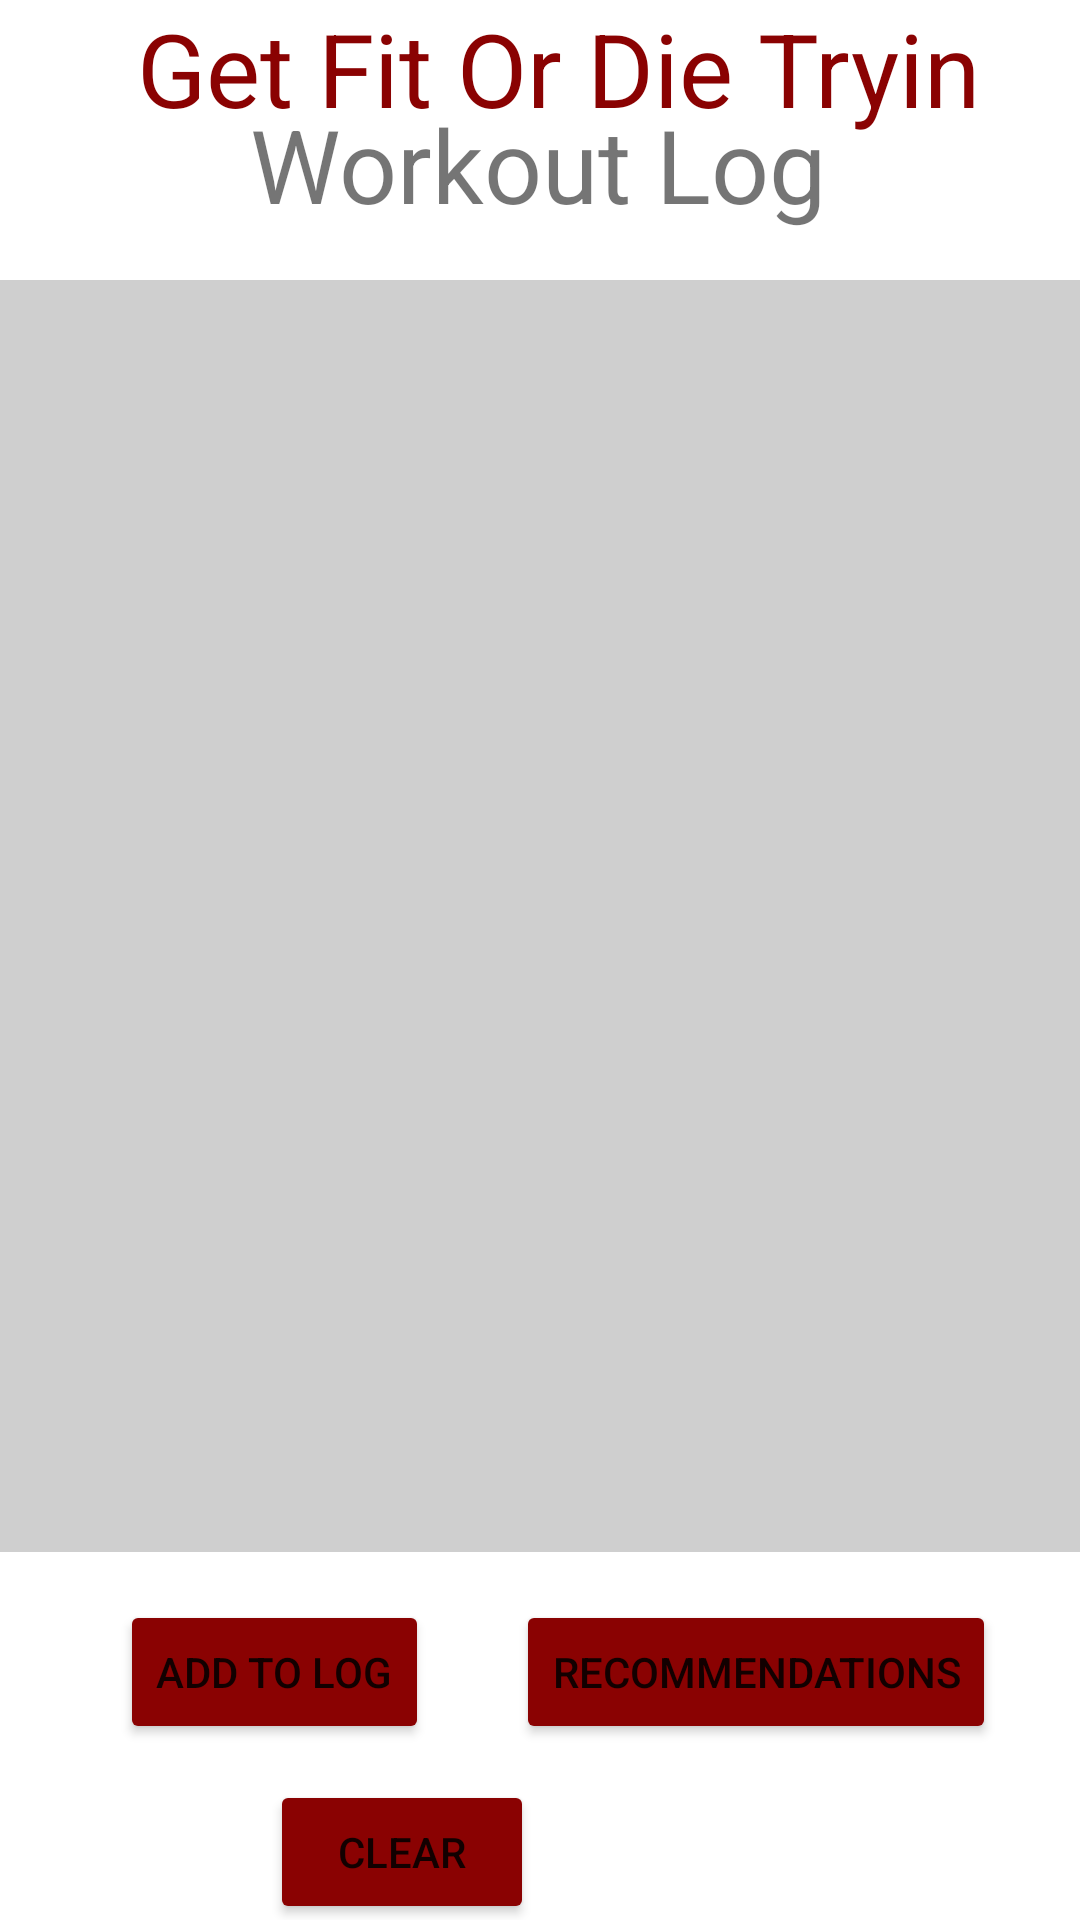

Reconstruct the res/layout file that produces this screen, plus the resources it refers to.
<!-- AndroidManifest.xml: application theme Theme.WorkoutFinalProject -->
<!-- res/layout/fragment_workout_log.xml -->
<?xml version="1.0" encoding="utf-8"?>
<layout xmlns:tools="http://schemas.android.com/tools"
        xmlns:android="http://schemas.android.com/apk/res/android"
        xmlns:app="http://schemas.android.com/apk/res-auto">

    <androidx.constraintlayout.widget.ConstraintLayout
            android:layout_width="match_parent"
            android:layout_height="match_parent"
            tools:context=".workouttracker.WorkoutLogFragment">

        <TextView
                android:text="Workout Log"
                android:layout_width="wrap_content"
                android:layout_height="wrap_content"
                android:id="@+id/workoutLogTitle"
                app:layout_constraintStart_toStartOf="parent"
                app:layout_constraintHorizontal_bias="0.497"
                app:layout_constraintEnd_toEndOf="parent"
                app:layout_constraintTop_toTopOf="parent"
                android:textSize="34sp"
                android:layout_marginTop="32dp" />

        <Button
                android:text="Add to Log"
                android:layout_width="wrap_content"
                android:layout_height="wrap_content"
                android:id="@+id/buttonToAddView"
                app:layout_constraintStart_toStartOf="parent"
                android:layout_marginStart="40dp"
                app:layout_constraintEnd_toStartOf="@+id/exRecoBtn"
                android:layout_marginEnd="29dp"
                app:layout_constraintHorizontal_bias="1.0"
                android:layout_marginTop="16dp"
                app:layout_constraintTop_toBottomOf="@+id/recyclerView"
                android:backgroundTint="#8A0202" />

        <androidx.recyclerview.widget.RecyclerView
                android:layout_width="410dp"
                android:layout_height="424dp"
                app:layout_constraintStart_toStartOf="parent"
                app:layout_constraintHorizontal_bias="0.333"
                app:layout_constraintEnd_toEndOf="parent"
                android:id="@+id/recyclerView"
                android:background="#CFCFCF"
                app:layout_constraintTop_toBottomOf="@+id/workoutLogTitle"
                android:layout_marginTop="16dp" />

        <Button
                android:text="Recommendations"
                android:layout_width="wrap_content"
                android:layout_height="wrap_content"
                android:id="@+id/exRecoBtn"
                android:layout_marginTop="16dp"
                app:layout_constraintTop_toBottomOf="@+id/recyclerView"
                android:layout_marginEnd="28dp"
                app:layout_constraintEnd_toEndOf="parent"
                android:backgroundTint="#8A0202" />

        <TextView
                android:text="Get Fit Or Die Tryin"
                android:layout_width="wrap_content"
                android:layout_height="wrap_content"
                android:id="@+id/textView8"
                android:layout_marginEnd="203dp"
                app:layout_constraintEnd_toEndOf="parent"
                app:layout_constraintStart_toStartOf="parent"
                android:layout_marginStart="150dp"
                android:textColor="#8A0202"
                android:textSize="34sp"
                app:layout_constraintHorizontal_bias="0.381"
                tools:layout_editor_absoluteY="650dp" />

        <Button
                android:text="Clear"
                android:layout_width="wrap_content"
                android:layout_height="wrap_content"
                android:id="@+id/clearBtn"
                app:layout_constraintTop_toBottomOf="@+id/buttonToAddView"
                android:layout_marginTop="12dp"
                app:layout_constraintStart_toStartOf="parent"
                android:layout_marginStart="135dp"
                android:layout_marginEnd="182dp"
                app:layout_constraintEnd_toEndOf="parent"
                android:backgroundTint="#8A0202"
                app:layout_constraintHorizontal_bias="1.0" />
    </androidx.constraintlayout.widget.ConstraintLayout>
</layout>
<!-- resources referenced by this layout -->
<resources>
  <style name="Theme.WorkoutFinalProject" parent="Theme.MaterialComponents.DayNight.DarkActionBar">
          
          <item name="colorPrimary">@color/purple_500</item>
          <item name="colorPrimaryVariant">@color/purple_700</item>
          <item name="colorOnPrimary">@color/white</item>
          
          <item name="colorSecondary">@color/teal_200</item>
          <item name="colorSecondaryVariant">@color/teal_700</item>
          <item name="colorOnSecondary">@color/black</item>
          
          <item name="android:statusBarColor">?attr/colorPrimaryVariant</item>
          
      </style>
  <!-- not gathered from this repository: default colours our renderer supplied (Android Studio template values) -->
  <color name="purple_500">#FF6200EE</color>
  <color name="purple_700">#FF3700B3</color>
  <color name="teal_200">#FF03DAC5</color>
  <color name="teal_700">#FF018786</color>
  <color name="black">#FF000000</color>
  <color name="white">#FFFFFFFF</color>
</resources>
